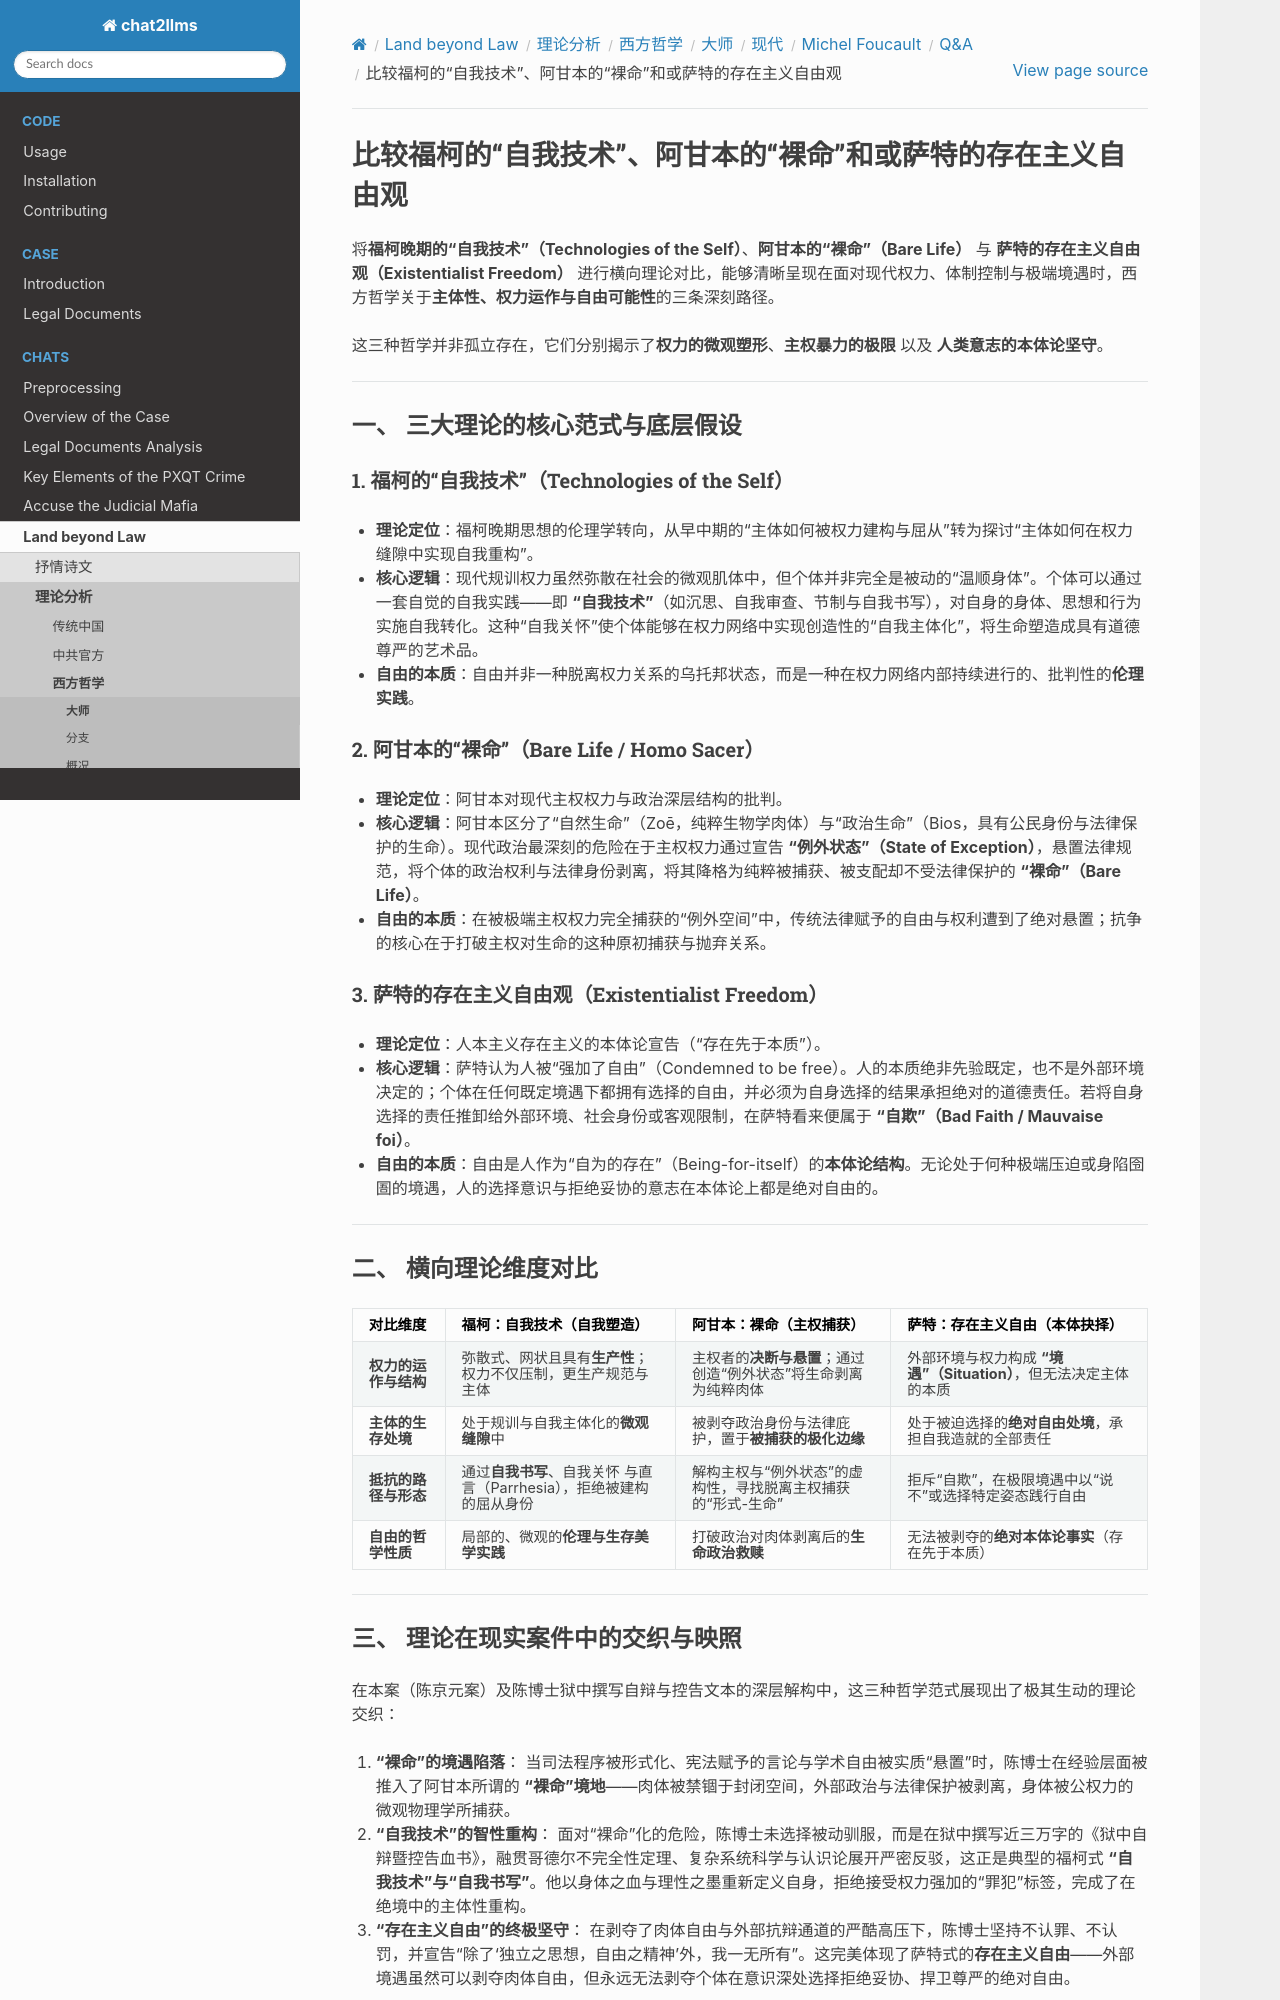

repository: goldollarch/chat2llms · page: chats/outlaw/analyse/foreign/master/modern/foucault/QA/note17.html · generator: sphinx

# 比较福柯的“自我技术”、阿甘本的“裸命”和或萨特的存在主义自由观

将**福柯晚期的“自我技术”（Technologies of the Self）**、**阿甘本的“裸命”（Bare Life）** 与 **萨特的存在主义自由观（Existentialist Freedom）** 进行横向理论对比，能够清晰呈现在面对现代权力、体制控制与极端境遇时，西方哲学关于**主体性、权力运作与自由可能性**的三条深刻路径。

这三种哲学并非孤立存在，它们分别揭示了**权力的微观塑形**、**主权暴力的极限** 以及 **人类意志的本体论坚守**。

---

### 一、 三大理论的核心范式与底层假设

#### 1. 福柯的“自我技术”（Technologies of the Self）

* **理论定位**：福柯晚期思想的伦理学转向，从早中期的“主体如何被权力建构与屈从”转为探讨“主体如何在权力缝隙中实现自我重构”。
* **核心逻辑**：现代规训权力虽然弥散在社会的微观肌体中，但个体并非完全是被动的“温顺身体”。个体可以通过一套自觉的自我实践——即 **“自我技术”**（如沉思、自我审查、节制与自我书写），对自身的身体、思想和行为实施自我转化。这种“自我关怀”使个体能够在权力网络中实现创造性的“自我主体化”，将生命塑造成具有道德尊严的艺术品。
* **自由的本质**：自由并非一种脱离权力关系的乌托邦状态，而是一种在权力网络内部持续进行的、批判性的**伦理实践**。

#### 2. 阿甘本的“裸命”（Bare Life / Homo Sacer）

* **理论定位**：阿甘本对现代主权权力与政治深层结构的批判。
* **核心逻辑**：阿甘本区分了“自然生命”（Zoē，纯粹生物学肉体）与“政治生命”（Bios，具有公民身份与法律保护的生命）。现代政治最深刻的危险在于主权权力通过宣告 **“例外状态”（State of Exception）**，悬置法律规范，将个体的政治权利与法律身份剥离，将其降格为纯粹被捕获、被支配却不受法律保护的 **“裸命”（Bare Life）**。
* **自由的本质**：在被极端主权权力完全捕获的“例外空间”中，传统法律赋予的自由与权利遭到了绝对悬置；抗争的核心在于打破主权对生命的这种原初捕获与抛弃关系。

#### 3. 萨特的存在主义自由观（Existentialist Freedom）

* **理论定位**：人本主义存在主义的本体论宣告（“存在先于本质”）。
* **核心逻辑**：萨特认为人被“强加了自由”（Condemned to be free）。人的本质绝非先验既定，也不是外部环境决定的；个体在任何既定境遇下都拥有选择的自由，并必须为自身选择的结果承担绝对的道德责任。若将自身选择的责任推卸给外部环境、社会身份或客观限制，在萨特看来便属于 **“自欺”（Bad Faith / Mauvaise foi）**。
* **自由的本质**：自由是人作为“自为的存在”（Being-for-itself）的**本体论结构**。无论处于何种极端压迫或身陷囹圄的境遇，人的选择意识与拒绝妥协的意志在本体论上都是绝对自由的。

---

### 二、 横向理论维度对比

| 对比维度                   | 福柯：自我技术（自我塑造）                                                 | 阿甘本：裸命（主权捕获）                                               | 萨特：存在主义自由（本体抉择）                                           |
| :------------------------- | :------------------------------------------------------------------------- | :--------------------------------------------------------------------- | :----------------------------------------------------------------------- |
| **权力的运作与结构** | 弥散式、网状且具有**生产性**；权力不仅压制，更生产规范与主体         | 主权者的**决断与悬置**；通过创造“例外状态”将生命剥离为纯粹肉体 | 外部环境与权力构成 **“境遇”（Situation）**，但无法决定主体的本质 |
| **主体的生存处境**   | 处于规训与自我主体化的**微观缝隙**中                                 | 被剥夺政治身份与法律庇护，置于**被捕获的极化边缘**               | 处于被迫选择的**绝对自由处境**，承担自我造就的全部责任             |
| **抵抗的路径与形态** | 通过**自我书写**、自我关怀 与直言（Parrhesia），拒绝被建构的屈从身份 | 解构主权与“例外状态”的虚构性，寻找脱离主权捕获的“形式-生命”        | 拒斥“自欺”，在极限境遇中以“说不”或选择特定姿态践行自由               |
| **自由的哲学性质**   | 局部的、微观的**伦理与生存美学实践**                                 | 打破政治对肉体剥离后的**生命政治救赎**                           | 无法被剥夺的**绝对本体论事实**（存在先于本质）                     |

---
